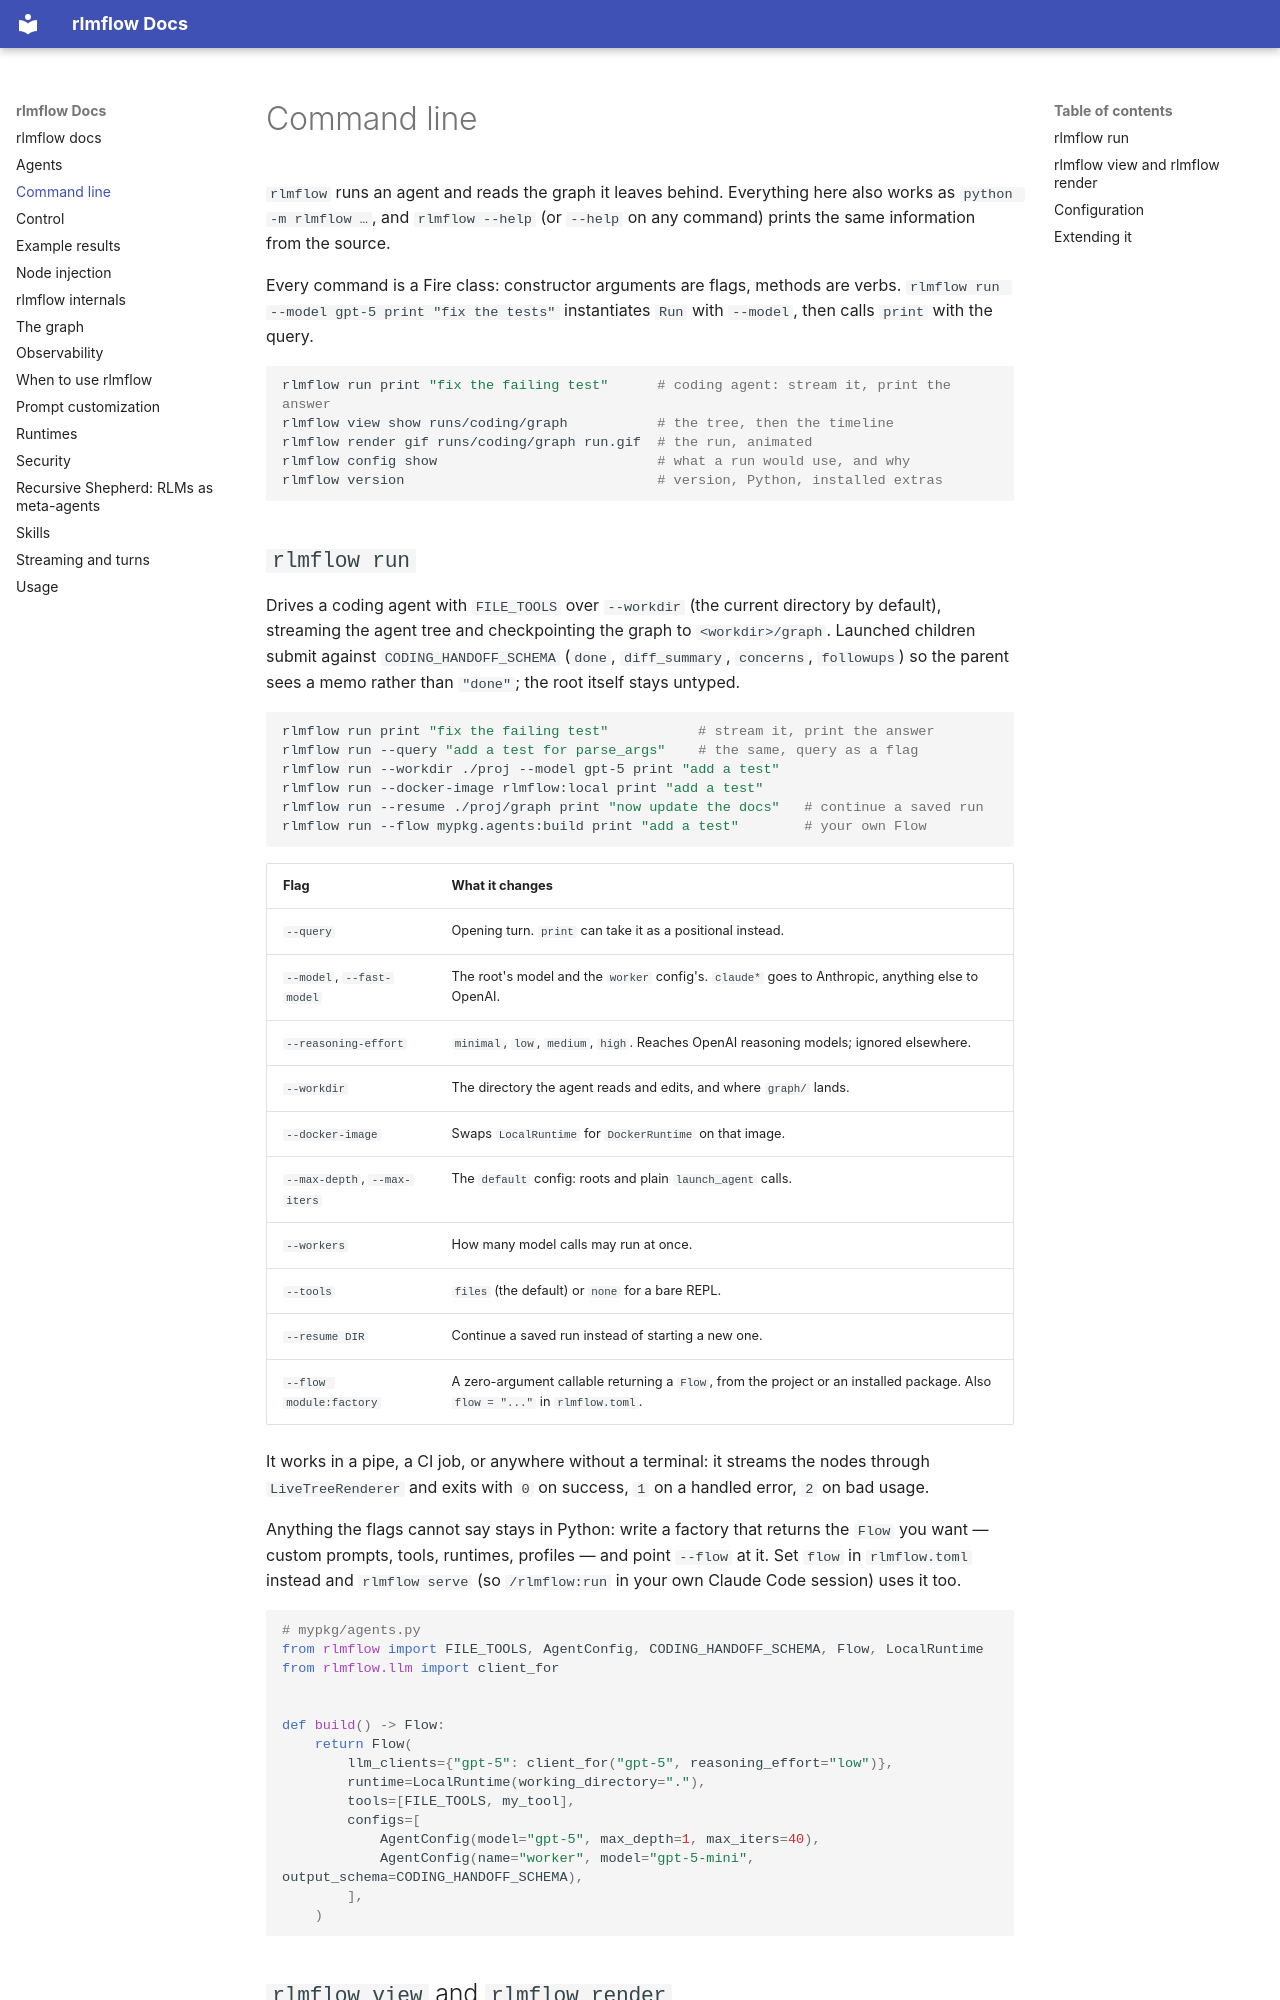

repository: shyamsn97/rlmflow · page: cli/index.html · generator: mkdocs

# Command line

`rlmflow` runs an agent and reads the graph it leaves behind. Everything here also works as `python -m rlmflow …`, and `rlmflow --help` (or `--help` on any command) prints the same information from the source.

Every command is a Fire class: constructor arguments are flags, methods are verbs. `rlmflow run --model gpt-5 print "fix the tests"` instantiates `Run` with `--model`, then calls `print` with the query.

```bash
rlmflow run print "fix the failing test"      # coding agent: stream it, print the answer
rlmflow view show runs/coding/graph           # the tree, then the timeline
rlmflow render gif runs/coding/graph run.gif  # the run, animated
rlmflow config show                           # what a run would use, and why
rlmflow version                               # version, Python, installed extras
```
